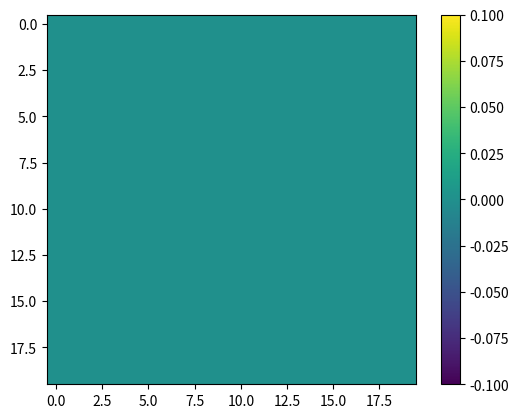

The script that saved this image:
# %%
import numpy as np
import matplotlib.pyplot as plt


# ### TESTING VARS ### #
dim = 20
test_grid = np.random.choice([0, 1, 2], size=(dim, dim), p=[0.7, 0.29, 0.01])
# #################### #


def HK_cluster(grid, dim):
    """
        Uses the Hoshen-Kopelman algorithm to idnetify clusters

        Parameters
        ----------
        grid : `array`
            the 2d array containing the board states
        dim : `int`
            the dimension of the board

        Returns
        -------
        grid : `array`
            a 2d-array containing labelled clusters (Note: clusters are matched through roots,
            so they may not directly show the correct number in this array.
            Run `match_labels(...)` to fix).
        labels : `array`
            a 1d-array containing the root of each index. Reduces time waste from doubling-back.
    """
    largest_label = 0
    grid = np.zeros((dim, dim), dtype=int)
    labels = np.arange(dim*dim)

    # perform raster scan
    for row in range(dim):
        for col in range(dim):
            if grid[row][col] == 1:
                try:
                    left = grid[row-1][col]
                except TypeError:
                    left = 0
                try:
                    above = grid[row][col-1]
                except TypeError:
                    above = 0
                if (left == 0) and (above == 0):
                    largest_label += 1
                    grid[row][col] = largest_label
                elif (left != 0) and (above == 0):
                    grid[row][col] = find(left, labels)
                elif (left == 0) and (above != 0):
                    grid[row][col] = find(above, labels)
                else:
                    labels = union(left, above, labels)
                    grid[row][col] = find(left, labels)

    return grid, labels[:largest_label+1]


def find(value, labels):
    """
        Finds the root of the current cell

        Parameters
        ----------
        value : `int`
            the cluster index of the cell
        labels : `array`
            a 1d-array containing the root of each index

        Returns
        -------
        root : `int`
            the root index of the current cell. Ensures clusters are matched properly
    """
    if labels[value] != value:
        return find(labels[value], labels)
    return labels[value]


def union(cell_l, cell_a, labels):
    """
        Updates the root of a cluster to bind two clusters

        Parameters
        ----------
        cell_l : `int`
            the cluster index of the left cell
        cell_a : `int`
            the cluster index of the above cell
        labels : `array`
            a 1d-array containing the root of each index

        Returns
        -------
        labels : `array`
            the updated labels array where the left cluster's root has been updated to the above
            cluster's root
    """
    labels[cell_l] = find(cell_a, labels)
    return labels


def match_labels(grid, labels, dim):
    """
        Matches all cluster labels to their root grid. Improves cluster processing

        Parameters
        ----------
        grid : `array`
            the 2d-array containing cluster labels
        labels : `array`
            a 1d-array containing the root of each cluster index
        dim : `int`
            the dimension of the grid

        Returns
        -------
        grid : `array`
            the grid, updated so all cells in a cluster show the root for easy processing
    """
    for row in range(dim):
        for col in range(dim):
            grid[row][col] = find(grid[row][col], labels)
    return grid


tlabel, tlabels = HK_cluster(test_grid, dim)

tlabel = match_labels(tlabel, tlabels, dim)
plt.imshow(tlabel)
plt.colorbar()
# %%
